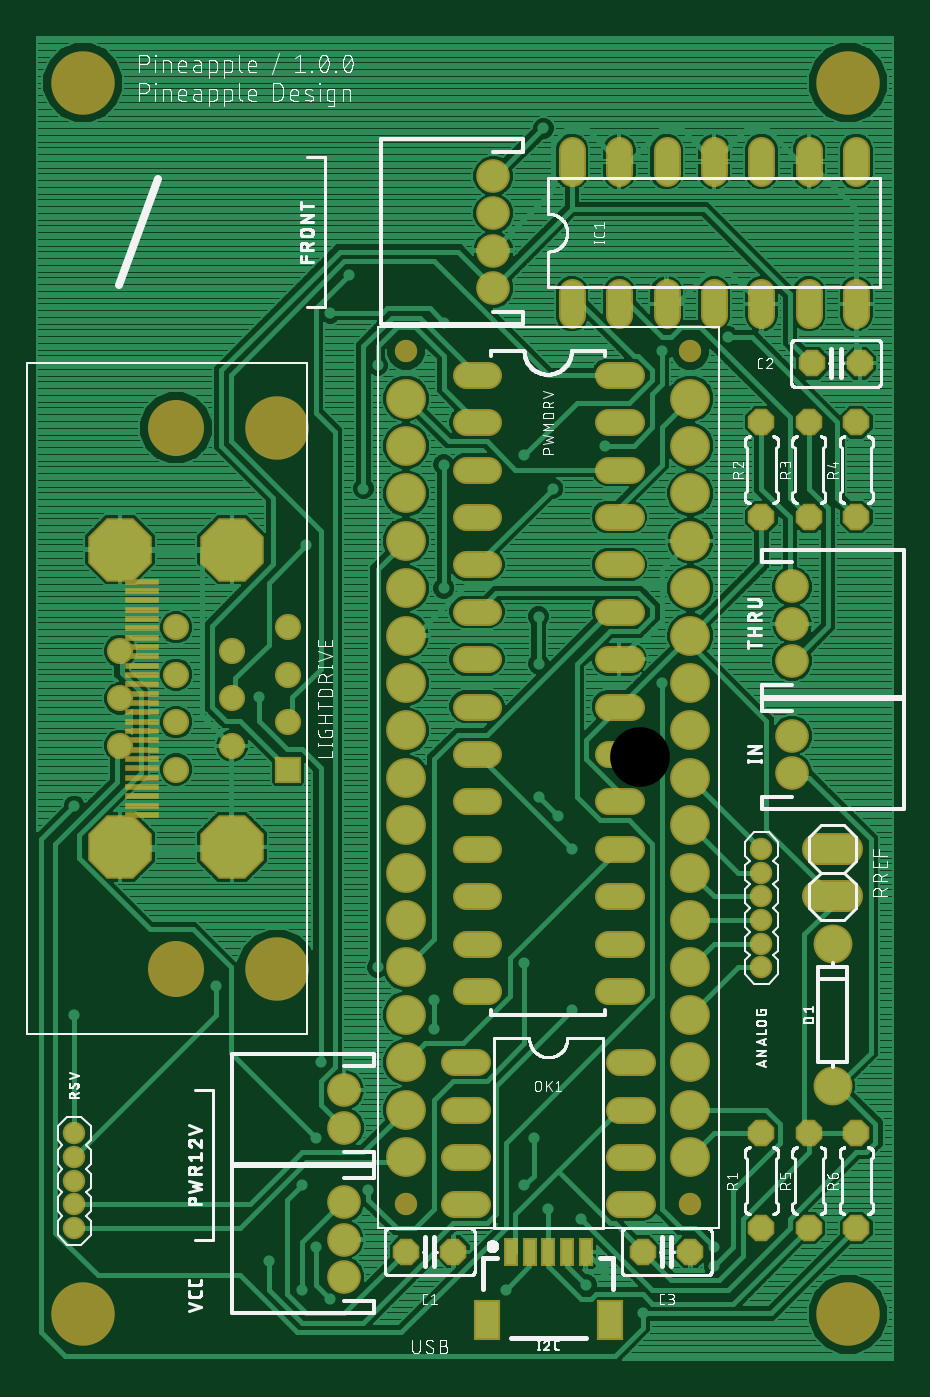
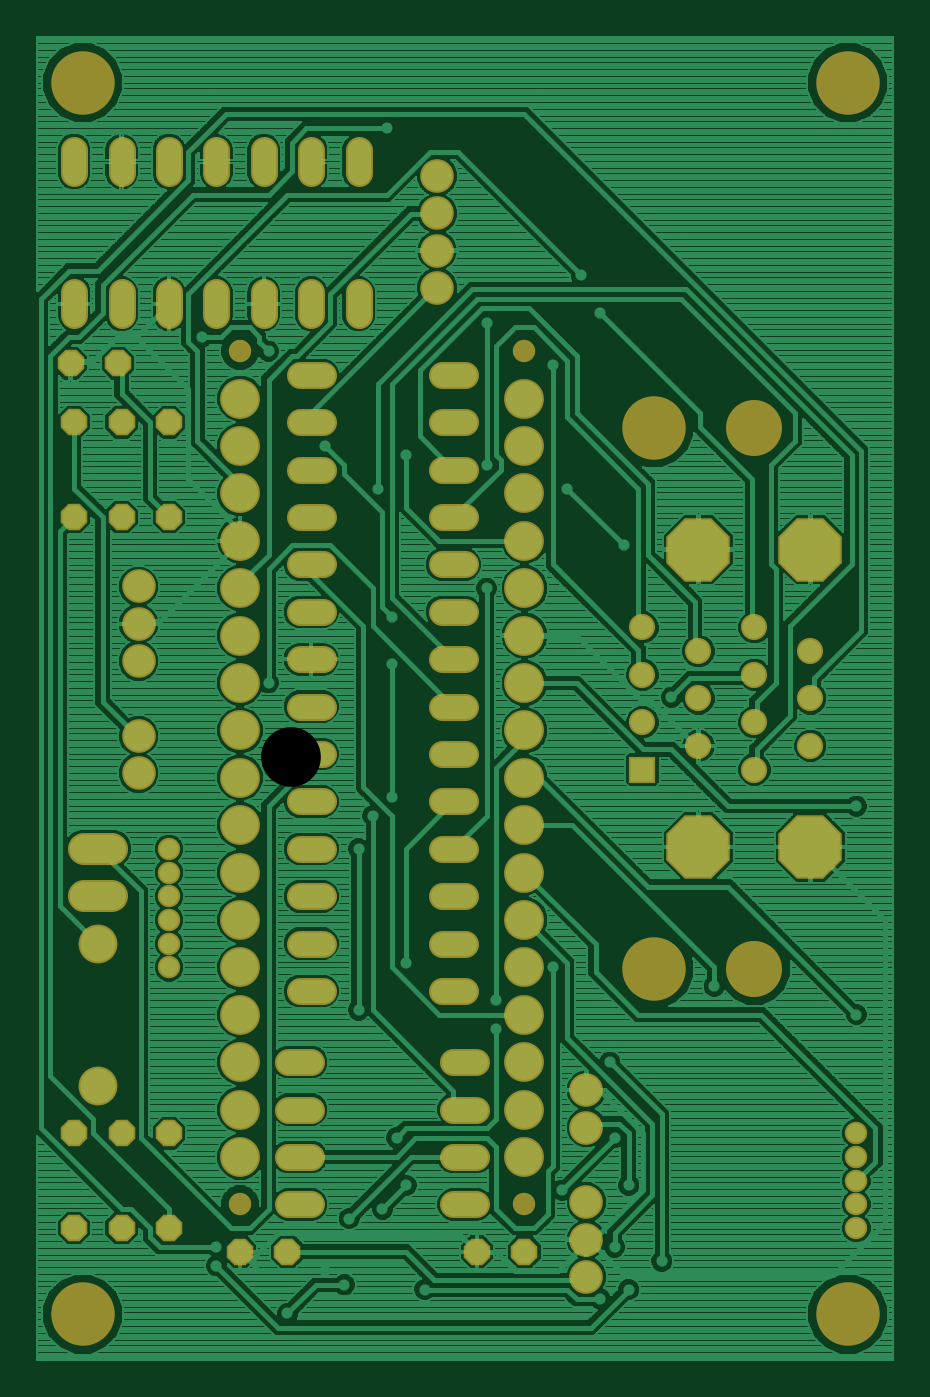
Circuit board: 6 layer files. Board 45.9 x 70.9 mm.
- top_copper: p1-001.cmp (187158 bytes)
- drill: p1-001.drd (3148 bytes)
- top_silk: p1-001.plc (120840 bytes)
- bottom_copper: p1-001.sol (227542 bytes)
- top_mask: p1-001.stc (5642 bytes)
- bottom_mask: p1-001.sts (4856 bytes)

=== top_copper: p1-001.cmp (187158 bytes, source omitted) ===
=== drill: p1-001.drd ===
%
M48
M72
T01C0.01181
T02C0.02000
T03C0.02756
T04C0.03150
T05C0.03200
T06C0.03543
T07C0.03937
T08C0.04000
T09C0.04331
T10C0.08661
T11C0.11024
T12C0.12598
%
T01
X11250Y76250
X41250Y82250
X63250Y66250
X62250Y50250
X59250Y40250
X62250Y27250
X59250Y18250
X65250Y16250
X52250Y24250
X73250Y39250
X87250Y73250
X87250Y79250
X75250Y86250
X106250Y87250
X116250Y77250
X108250Y50250
X106250Y40250
X111250Y35250
X118250Y33250
X123250Y22250
X119250Y19250
X131250Y13250
X146250Y23250
X146250Y27250
X102250Y18250
X116250Y111250
X113250Y118250
X109250Y122250
X109250Y150250
X109250Y160250
X112250Y187250
X106250Y194250
X89250Y192250
X75250Y213250
X65250Y224250
X69250Y232250
X89250Y222250
X72250Y187250
X60250Y175250
X50250Y143250
X11250Y120250
X89250Y166250
X123250Y196250
X135250Y216250
X149250Y219250
X110250Y263250
X135250Y146250
T02
X156250Y111250
X156250Y106250
X156250Y101250
X156250Y96250
X156250Y91250
X156250Y86250
X11250Y51250
X11250Y46250
X11250Y41250
X11250Y36250
X11250Y31250
T03
X68179Y28809
X68179Y36683
X68179Y20935
X68179Y52431
X68179Y60305
X162667Y127234
X162667Y135108
X162667Y150856
X162667Y158730
X162667Y166604
X99675Y229596
X99675Y237470
X99675Y245344
X99675Y253219
T04
X56368Y157982
X56368Y147982
X56368Y137982
X56368Y127982
X44557Y132982
X44557Y142982
X44557Y152982
X32746Y147982
X32746Y137982
X32746Y127982
X20935Y132982
X20935Y142982
X20935Y152982
X32746Y157982
T05
X96250Y161250
X96250Y171250
X96250Y181250
X96250Y191250
X96250Y201250
X96250Y211250
X116250Y226250
X126250Y226250
X136250Y226250
X146250Y226250
X156250Y226250
X166250Y226250
X176250Y226250
X176998Y213691
X176250Y201250
X166250Y201250
X166998Y213691
X156250Y201250
X156250Y181250
X166250Y181250
X176250Y181250
X126250Y181250
X126250Y191250
X126250Y201250
X126250Y211250
X126250Y171250
X126250Y161250
X126250Y151250
X126250Y141250
X126250Y131250
X126250Y121250
X126250Y111250
X126250Y101250
X126250Y91250
X126250Y81250
X126250Y66250
X126250Y56250
X126250Y46250
X126250Y36250
X131250Y26250
X141250Y26250
X156250Y31250
X166250Y31250
X176250Y31250
X176250Y51250
X166250Y51250
X156250Y51250
X96250Y46250
X96250Y56250
X96250Y66250
X96250Y81250
X96250Y91250
X96250Y101250
X96250Y111250
X96250Y121250
X96250Y131250
X96250Y141250
X96250Y151250
X116250Y256250
X126250Y256250
X136250Y256250
X146250Y256250
X156250Y256250
X166250Y256250
X176250Y256250
X96250Y36250
X91250Y26250
X81250Y26250
T06
X171250Y61250
X171250Y91250
T07
X141250Y36250
X81250Y36250
X81250Y216250
X141250Y216250
T08
X171250Y111250
X171250Y101250
T09
X141250Y96250
X141250Y86250
X141250Y76250
X141250Y66250
X141250Y56250
X141250Y46250
X141250Y106250
X141250Y116250
X141250Y126250
X141250Y136250
X141250Y146250
X141250Y156250
X141250Y166250
X141250Y176250
X141250Y186250
X141250Y196250
X141250Y206250
X81250Y206250
X81250Y196250
X81250Y186250
X81250Y176250
X81250Y166250
X81250Y156250
X81250Y146250
X81250Y136250
X81250Y126250
X81250Y116250
X81250Y106250
X81250Y96250
X81250Y86250
X81250Y76250
X81250Y66250
X81250Y56250
X81250Y46250
T10
X44557Y111604
X20935Y111604
X20935Y174360
X44557Y174360
T11
X32746Y200069
X32746Y85896
T12
X13061Y13061
X54006Y85896
X54006Y200069
X13061Y272904
X174478Y272904
X174478Y13061
M30

=== top_silk: p1-001.plc (120840 bytes, source omitted) ===
=== bottom_copper: p1-001.sol (227542 bytes, source omitted) ===
=== top_mask: p1-001.stc ===
G75*
%MOIN*%
%OFA0B0*%
%FSLAX25Y25*%
%IPPOS*%
%LPD*%
%AMOC8*
5,1,8,0,0,1.08239X$1,22.5*
%
%ADD10C,0.13398*%
%ADD11C,0.04737*%
%ADD12C,0.05600*%
%ADD13OC8,0.05600*%
%ADD14C,0.08200*%
%ADD15C,0.07099*%
%ADD16R,0.07087X0.01181*%
%ADD17R,0.05524X0.05524*%
%ADD18C,0.05524*%
%ADD19OC8,0.13398*%
%ADD20C,0.11824*%
%ADD21C,0.08400*%
%ADD22R,0.05524X0.08674*%
%ADD23R,0.03162X0.06115*%
%ADD24C,0.06800*%
D10*
X0013061Y0013061D03*
X0054006Y0085896D03*
X0054006Y0200069D03*
X0013061Y0272904D03*
X0174478Y0272904D03*
X0174478Y0013061D03*
D11*
X0141250Y0036250D03*
X0156250Y0086250D03*
X0156250Y0091250D03*
X0156250Y0096250D03*
X0156250Y0101250D03*
X0156250Y0106250D03*
X0156250Y0111250D03*
X0141250Y0216250D03*
X0081250Y0216250D03*
X0011250Y0051250D03*
X0011250Y0046250D03*
X0011250Y0041250D03*
X0011250Y0036250D03*
X0011250Y0031250D03*
X0081250Y0036250D03*
D12*
X0091450Y0036250D02*
X0096250Y0036250D01*
X0096250Y0046250D02*
X0091450Y0046250D01*
X0091450Y0056250D02*
X0096250Y0056250D01*
X0096250Y0066250D02*
X0091450Y0066250D01*
X0093850Y0081250D02*
X0098650Y0081250D01*
X0098650Y0091250D02*
X0093850Y0091250D01*
X0093850Y0101250D02*
X0098650Y0101250D01*
X0098650Y0111250D02*
X0093850Y0111250D01*
X0093850Y0121250D02*
X0098650Y0121250D01*
X0098650Y0131250D02*
X0093850Y0131250D01*
X0093850Y0141250D02*
X0098650Y0141250D01*
X0098650Y0151250D02*
X0093850Y0151250D01*
X0093850Y0161250D02*
X0098650Y0161250D01*
X0098650Y0171250D02*
X0093850Y0171250D01*
X0093850Y0181250D02*
X0098650Y0181250D01*
X0098650Y0191250D02*
X0093850Y0191250D01*
X0093850Y0201250D02*
X0098650Y0201250D01*
X0098650Y0211250D02*
X0093850Y0211250D01*
X0116250Y0223850D02*
X0116250Y0228650D01*
X0126250Y0228650D02*
X0126250Y0223850D01*
X0136250Y0223850D02*
X0136250Y0228650D01*
X0146250Y0228650D02*
X0146250Y0223850D01*
X0156250Y0223850D02*
X0156250Y0228650D01*
X0166250Y0228650D02*
X0166250Y0223850D01*
X0176250Y0223850D02*
X0176250Y0228650D01*
X0176250Y0253850D02*
X0176250Y0258650D01*
X0166250Y0258650D02*
X0166250Y0253850D01*
X0156250Y0253850D02*
X0156250Y0258650D01*
X0146250Y0258650D02*
X0146250Y0253850D01*
X0136250Y0253850D02*
X0136250Y0258650D01*
X0126250Y0258650D02*
X0126250Y0253850D01*
X0116250Y0253850D02*
X0116250Y0258650D01*
X0123850Y0211250D02*
X0128650Y0211250D01*
X0128650Y0201250D02*
X0123850Y0201250D01*
X0123850Y0191250D02*
X0128650Y0191250D01*
X0128650Y0181250D02*
X0123850Y0181250D01*
X0123850Y0171250D02*
X0128650Y0171250D01*
X0128650Y0161250D02*
X0123850Y0161250D01*
X0123850Y0151250D02*
X0128650Y0151250D01*
X0128650Y0141250D02*
X0123850Y0141250D01*
X0123850Y0131250D02*
X0128650Y0131250D01*
X0128650Y0121250D02*
X0123850Y0121250D01*
X0123850Y0111250D02*
X0128650Y0111250D01*
X0128650Y0101250D02*
X0123850Y0101250D01*
X0123850Y0091250D02*
X0128650Y0091250D01*
X0128650Y0081250D02*
X0123850Y0081250D01*
X0126250Y0066250D02*
X0131050Y0066250D01*
X0131050Y0056250D02*
X0126250Y0056250D01*
X0126250Y0046250D02*
X0131050Y0046250D01*
X0131050Y0036250D02*
X0126250Y0036250D01*
D13*
X0131250Y0026250D03*
X0141250Y0026250D03*
X0156250Y0031250D03*
X0166250Y0031250D03*
X0176250Y0031250D03*
X0176250Y0051250D03*
X0166250Y0051250D03*
X0156250Y0051250D03*
X0091250Y0026250D03*
X0081250Y0026250D03*
X0156250Y0181250D03*
X0166250Y0181250D03*
X0176250Y0181250D03*
X0176250Y0201250D03*
X0176998Y0213691D03*
X0166998Y0213691D03*
X0166250Y0201250D03*
X0156250Y0201250D03*
D14*
X0171250Y0091250D03*
X0171250Y0061250D03*
D15*
X0162667Y0127234D03*
X0162667Y0135108D03*
X0162667Y0150856D03*
X0162667Y0158730D03*
X0162667Y0166604D03*
X0099675Y0229596D03*
X0099675Y0237470D03*
X0099675Y0245344D03*
X0099675Y0253219D03*
X0068179Y0060305D03*
X0068179Y0052431D03*
X0068179Y0036683D03*
X0068179Y0028809D03*
X0068179Y0020935D03*
D16*
X0025463Y0118376D03*
X0025463Y0120344D03*
X0025463Y0122313D03*
X0025463Y0124281D03*
X0025463Y0126250D03*
X0025463Y0128219D03*
X0025463Y0130187D03*
X0025463Y0132156D03*
X0025463Y0134124D03*
X0025463Y0136093D03*
X0025463Y0138061D03*
X0025463Y0140030D03*
X0025463Y0141998D03*
X0025463Y0143967D03*
X0025463Y0145935D03*
X0025463Y0147904D03*
X0025463Y0149872D03*
X0025463Y0151841D03*
X0025463Y0153809D03*
X0025463Y0155778D03*
X0025463Y0157746D03*
X0025463Y0159715D03*
X0025463Y0161683D03*
X0025463Y0163652D03*
X0025463Y0165620D03*
X0025463Y0167589D03*
D17*
X0056368Y0127982D03*
D18*
X0056368Y0137982D03*
X0056368Y0147982D03*
X0056368Y0157982D03*
X0044557Y0152982D03*
X0044557Y0142982D03*
X0044557Y0132982D03*
X0032746Y0127982D03*
X0032746Y0137982D03*
X0032746Y0147982D03*
X0032746Y0157982D03*
X0020935Y0152982D03*
X0020935Y0142982D03*
X0020935Y0132982D03*
D19*
X0020935Y0111604D03*
X0044557Y0111604D03*
X0044557Y0174360D03*
X0020935Y0174360D03*
D20*
X0032746Y0200069D03*
X0032746Y0085896D03*
D21*
X0081250Y0086250D03*
X0081250Y0096250D03*
X0081250Y0106250D03*
X0081250Y0116250D03*
X0081250Y0126250D03*
X0081250Y0136250D03*
X0081250Y0146250D03*
X0081250Y0156250D03*
X0081250Y0166250D03*
X0081250Y0176250D03*
X0081250Y0186250D03*
X0081250Y0196250D03*
X0081250Y0206250D03*
X0141250Y0206250D03*
X0141250Y0196250D03*
X0141250Y0186250D03*
X0141250Y0176250D03*
X0141250Y0166250D03*
X0141250Y0156250D03*
X0141250Y0146250D03*
X0141250Y0136250D03*
X0141250Y0126250D03*
X0141250Y0116250D03*
X0141250Y0106250D03*
X0141250Y0096250D03*
X0141250Y0086250D03*
X0141250Y0076250D03*
X0141250Y0066250D03*
X0141250Y0056250D03*
X0141250Y0046250D03*
X0081250Y0046250D03*
X0081250Y0056250D03*
X0081250Y0066250D03*
X0081250Y0076250D03*
D22*
X0098258Y0011781D03*
X0124242Y0011781D03*
D23*
X0119124Y0026250D03*
X0115187Y0026250D03*
X0111250Y0026250D03*
X0107313Y0026250D03*
X0103376Y0026250D03*
D24*
X0168250Y0101250D02*
X0174250Y0101250D01*
X0174250Y0111250D02*
X0168250Y0111250D01*
M02*

=== bottom_mask: p1-001.sts ===
G75*
%MOIN*%
%OFA0B0*%
%FSLAX25Y25*%
%IPPOS*%
%LPD*%
%AMOC8*
5,1,8,0,0,1.08239X$1,22.5*
%
%ADD10C,0.13398*%
%ADD11C,0.04737*%
%ADD12C,0.05600*%
%ADD13OC8,0.05600*%
%ADD14C,0.08200*%
%ADD15C,0.07099*%
%ADD16R,0.05524X0.05524*%
%ADD17C,0.05524*%
%ADD18OC8,0.13398*%
%ADD19C,0.11824*%
%ADD20C,0.08400*%
%ADD21C,0.06800*%
D10*
X0013061Y0013061D03*
X0054006Y0085896D03*
X0054006Y0200069D03*
X0013061Y0272904D03*
X0174478Y0272904D03*
X0174478Y0013061D03*
D11*
X0141250Y0036250D03*
X0156250Y0086250D03*
X0156250Y0091250D03*
X0156250Y0096250D03*
X0156250Y0101250D03*
X0156250Y0106250D03*
X0156250Y0111250D03*
X0141250Y0216250D03*
X0081250Y0216250D03*
X0011250Y0051250D03*
X0011250Y0046250D03*
X0011250Y0041250D03*
X0011250Y0036250D03*
X0011250Y0031250D03*
X0081250Y0036250D03*
D12*
X0091450Y0036250D02*
X0096250Y0036250D01*
X0096250Y0046250D02*
X0091450Y0046250D01*
X0091450Y0056250D02*
X0096250Y0056250D01*
X0096250Y0066250D02*
X0091450Y0066250D01*
X0093850Y0081250D02*
X0098650Y0081250D01*
X0098650Y0091250D02*
X0093850Y0091250D01*
X0093850Y0101250D02*
X0098650Y0101250D01*
X0098650Y0111250D02*
X0093850Y0111250D01*
X0093850Y0121250D02*
X0098650Y0121250D01*
X0098650Y0131250D02*
X0093850Y0131250D01*
X0093850Y0141250D02*
X0098650Y0141250D01*
X0098650Y0151250D02*
X0093850Y0151250D01*
X0093850Y0161250D02*
X0098650Y0161250D01*
X0098650Y0171250D02*
X0093850Y0171250D01*
X0093850Y0181250D02*
X0098650Y0181250D01*
X0098650Y0191250D02*
X0093850Y0191250D01*
X0093850Y0201250D02*
X0098650Y0201250D01*
X0098650Y0211250D02*
X0093850Y0211250D01*
X0116250Y0223850D02*
X0116250Y0228650D01*
X0126250Y0228650D02*
X0126250Y0223850D01*
X0136250Y0223850D02*
X0136250Y0228650D01*
X0146250Y0228650D02*
X0146250Y0223850D01*
X0156250Y0223850D02*
X0156250Y0228650D01*
X0166250Y0228650D02*
X0166250Y0223850D01*
X0176250Y0223850D02*
X0176250Y0228650D01*
X0176250Y0253850D02*
X0176250Y0258650D01*
X0166250Y0258650D02*
X0166250Y0253850D01*
X0156250Y0253850D02*
X0156250Y0258650D01*
X0146250Y0258650D02*
X0146250Y0253850D01*
X0136250Y0253850D02*
X0136250Y0258650D01*
X0126250Y0258650D02*
X0126250Y0253850D01*
X0116250Y0253850D02*
X0116250Y0258650D01*
X0123850Y0211250D02*
X0128650Y0211250D01*
X0128650Y0201250D02*
X0123850Y0201250D01*
X0123850Y0191250D02*
X0128650Y0191250D01*
X0128650Y0181250D02*
X0123850Y0181250D01*
X0123850Y0171250D02*
X0128650Y0171250D01*
X0128650Y0161250D02*
X0123850Y0161250D01*
X0123850Y0151250D02*
X0128650Y0151250D01*
X0128650Y0141250D02*
X0123850Y0141250D01*
X0123850Y0131250D02*
X0128650Y0131250D01*
X0128650Y0121250D02*
X0123850Y0121250D01*
X0123850Y0111250D02*
X0128650Y0111250D01*
X0128650Y0101250D02*
X0123850Y0101250D01*
X0123850Y0091250D02*
X0128650Y0091250D01*
X0128650Y0081250D02*
X0123850Y0081250D01*
X0126250Y0066250D02*
X0131050Y0066250D01*
X0131050Y0056250D02*
X0126250Y0056250D01*
X0126250Y0046250D02*
X0131050Y0046250D01*
X0131050Y0036250D02*
X0126250Y0036250D01*
D13*
X0131250Y0026250D03*
X0141250Y0026250D03*
X0156250Y0031250D03*
X0166250Y0031250D03*
X0176250Y0031250D03*
X0176250Y0051250D03*
X0166250Y0051250D03*
X0156250Y0051250D03*
X0091250Y0026250D03*
X0081250Y0026250D03*
X0156250Y0181250D03*
X0166250Y0181250D03*
X0176250Y0181250D03*
X0176250Y0201250D03*
X0176998Y0213691D03*
X0166998Y0213691D03*
X0166250Y0201250D03*
X0156250Y0201250D03*
D14*
X0171250Y0091250D03*
X0171250Y0061250D03*
D15*
X0162667Y0127234D03*
X0162667Y0135108D03*
X0162667Y0150856D03*
X0162667Y0158730D03*
X0162667Y0166604D03*
X0099675Y0229596D03*
X0099675Y0237470D03*
X0099675Y0245344D03*
X0099675Y0253219D03*
X0068179Y0060305D03*
X0068179Y0052431D03*
X0068179Y0036683D03*
X0068179Y0028809D03*
X0068179Y0020935D03*
D16*
X0056368Y0127982D03*
D17*
X0056368Y0137982D03*
X0056368Y0147982D03*
X0056368Y0157982D03*
X0044557Y0152982D03*
X0044557Y0142982D03*
X0044557Y0132982D03*
X0032746Y0127982D03*
X0032746Y0137982D03*
X0032746Y0147982D03*
X0032746Y0157982D03*
X0020935Y0152982D03*
X0020935Y0142982D03*
X0020935Y0132982D03*
D18*
X0020935Y0111604D03*
X0044557Y0111604D03*
X0044557Y0174360D03*
X0020935Y0174360D03*
D19*
X0032746Y0200069D03*
X0032746Y0085896D03*
D20*
X0081250Y0086250D03*
X0081250Y0096250D03*
X0081250Y0106250D03*
X0081250Y0116250D03*
X0081250Y0126250D03*
X0081250Y0136250D03*
X0081250Y0146250D03*
X0081250Y0156250D03*
X0081250Y0166250D03*
X0081250Y0176250D03*
X0081250Y0186250D03*
X0081250Y0196250D03*
X0081250Y0206250D03*
X0141250Y0206250D03*
X0141250Y0196250D03*
X0141250Y0186250D03*
X0141250Y0176250D03*
X0141250Y0166250D03*
X0141250Y0156250D03*
X0141250Y0146250D03*
X0141250Y0136250D03*
X0141250Y0126250D03*
X0141250Y0116250D03*
X0141250Y0106250D03*
X0141250Y0096250D03*
X0141250Y0086250D03*
X0141250Y0076250D03*
X0141250Y0066250D03*
X0141250Y0056250D03*
X0141250Y0046250D03*
X0081250Y0046250D03*
X0081250Y0056250D03*
X0081250Y0066250D03*
X0081250Y0076250D03*
D21*
X0168250Y0101250D02*
X0174250Y0101250D01*
X0174250Y0111250D02*
X0168250Y0111250D01*
M02*

